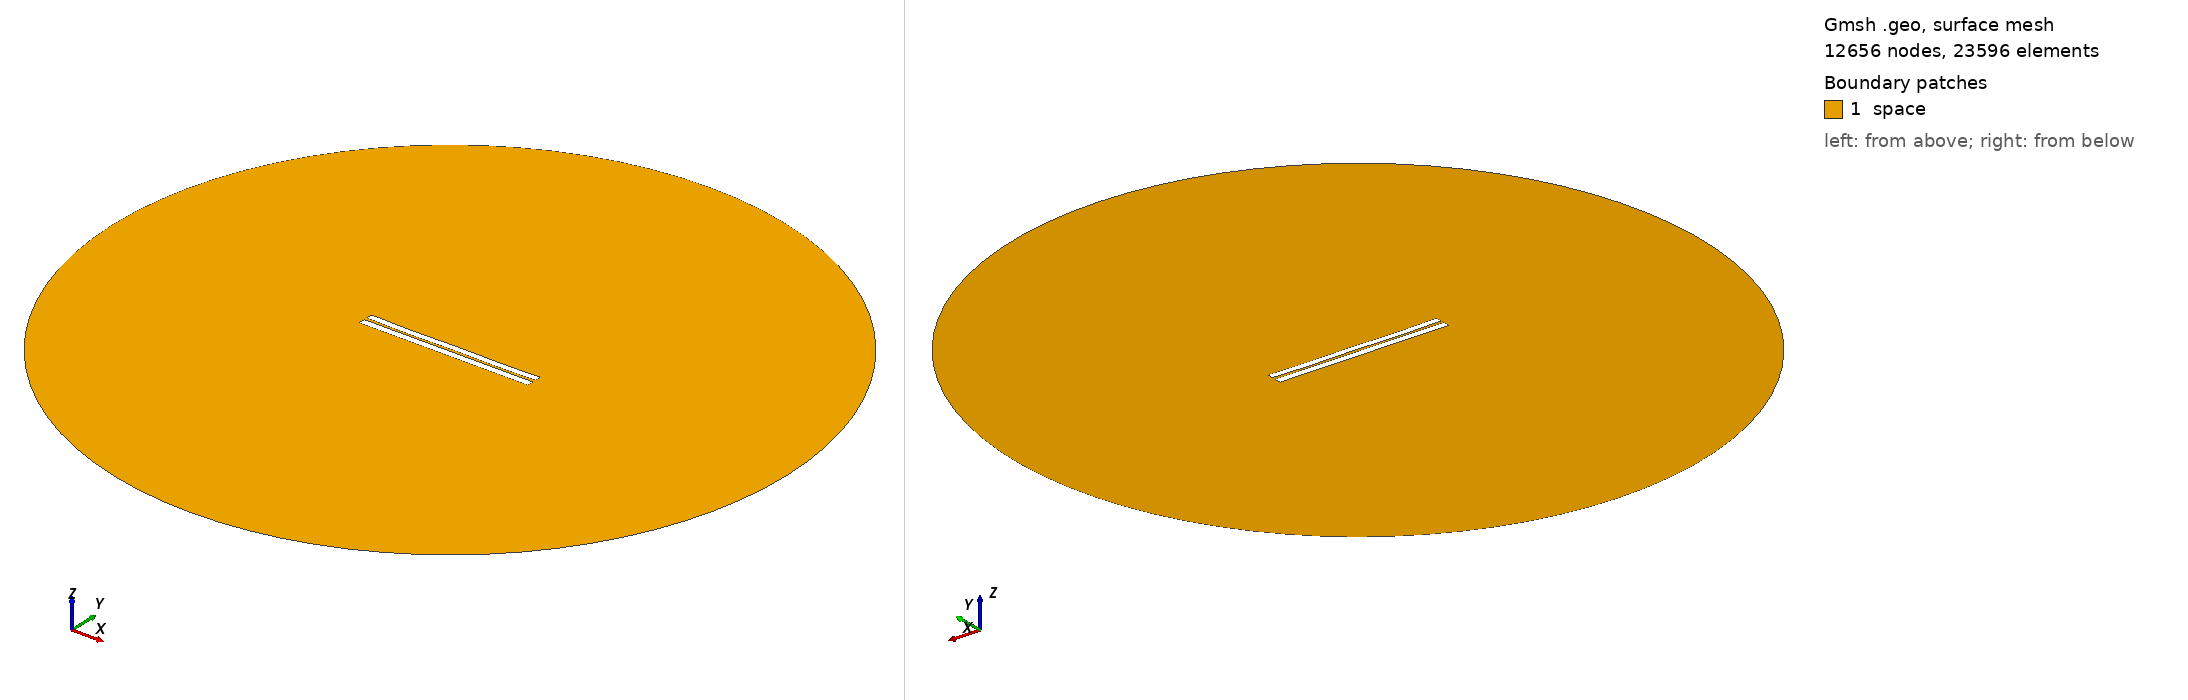

Gmsh geometry script, surface-meshed: 12656 nodes, 23596 surface elements. Boundary patches (legend numbers): 1 space. Left view from above one corner, right view from below the opposite corner. Legend entries are the model's physical surfaces. The drawing asked Gmsh for element sizes between 1% and 20% of the model's largest extent; the script's own settings can give other sizes.

=== 3131.geo (drawn) ===
//---------------------------------------
// Geometry kernel
//---------------------------------------

SetFactory("OpenCASCADE");



//---------------------------------------
// Parameters of the geometry
//---------------------------------------

// Overetch of the upper plate
overetch = 0.125;

// Distance between the plates
distance = 1.5;

// Discretization over the x axis (for the deformation)
nx = 50; 

// Length of the plate
L = 100 - overetch; 

// Number of modes
n = 4; 

// 1st mode coefficient
coeff(1) = -0.15;
beta(1) = 0.596864 * 3.1415926535 / L;

// 2nd mode coefficient
coeff(2) = -0.15;
beta(2) = 1.49418 * 3.1415926535 / L;

// 3rd mode coefficient
coeff(3) = -0.075;
beta(3) = 2.50025 * 3.1415926535 / L;

// 4th mode coefficient
coeff(4) = -0.15;
beta(4) = 3.49999 * 3.1415926535 / L;



//---------------------------------------
// Upper plate (deformed rectangle)
//---------------------------------------

// Coordiantes of the upper plate
xmin = -50;
xmax = 50 - overetch;

// Height of the upper plate
yheight = 4 - 2 * overetch;

// Indexes of the points
UpperID[] = {};
LowerID[] = {};
LeftID[] = {};
RightID[] = {};

// Point index
p = 1;

// Horizontal edges
For i In {1:nx}
    x = xmin + (i-1)*(xmax - xmin)/(nx-1);

    y_bottom = distance / 2 + overetch;
    For j In {1:n}
        C = (Cosh(beta(j)*L) + Cos(beta(j)*L)) / (Sinh(beta(j)*L) + Sin(beta(j)*L));
        y_bottom  = y_bottom + coeff(j) * (Cosh(beta(j)*(x+50)) - Cos(beta(j)*(x+50)) - C * (Sinh(beta(j)*(x+50)) - Sin(beta(j)*(x+50))));
    EndFor

    y_top = y_bottom + yheight;

    Point(p) = {x, y_top, 0, 1.0};
    UpperID[i] = p;
    p = p + 1;

    Point(p) = {x, y_bottom, 0, 1.0};
    LowerID[i] = p;
    p = p + 1;
EndFor

// Create point lists
UpperPts[] = {}; LowerPts[] = {};
For i In {1:nx}
  UpperPts[] += {UpperID[i]};
  LowerPts[] += {LowerID[i]};
EndFor

// Build splines
Spline(1) = {UpperPts[]};
Spline(2) = {LowerPts[]};
Line(3) = {LowerPts[nx-1], UpperPts[nx-1]};
Line(4) = {LowerPts[0], UpperPts[0]};

// Build the plane surface
Curve Loop(1) = {2, 3, -1, -4};
Plane Surface(1) = {1};



//---------------------------------------
// Lower plate (rectangle)
//---------------------------------------

// Vertices
Point(1001) = {-50, -1, 0, 1.0};
Point(1002) = { 50, -1, 0, 1.0};
Point(1003) = { 50,  -5, 0, 1.0};
Point(1004) = {-50,  -5, 0, 1.0};

// Edges
Line(5) = {1001, 1002};
Line(6) = {1002, 1003};
Line(7) = {1003, 1004};
Line(8) = {1004, 1001};

// Plane surface
Line Loop(2) = {5, 6, 7, 8};
Plane Surface(2) = {2}; 



//---------------------------------------
// Outer (fictious) boundary
//---------------------------------------

// Points
Point(1005) = {0, 0, 0};       // Center
Point(1006) = {200, 0, 0};     // Start point
Point(1007) = {0, 200, 0};     // 90 degrees
Point(1008) = {-200, 0, 0};    // 180 degrees
Point(1009) = {0, -200, 0};    // 270 degrees

// Circle arcs (each needs start, center, end)
Circle(9) = {1006, 1005, 1007};
Circle(10) = {1007, 1005, 1008};
Circle(11) = {1008, 1005, 1009};
Circle(12) = {1009, 1005, 1006};

// Plane surface for the entire domain
Curve Loop(3) = {9, 10, 11, 12};
Surface(3) = {3};

// Subtract the plates from the whole domain to obtain the actual domain where we want to solve the equations
BooleanDifference{ Surface{3}; Delete; }{ Surface{1}; Surface{2}; Delete; }




//---------------------------------------
// Transfinite Lines/Curves
//---------------------------------------

// Set the number of points on the boundaries
r = 7;

// Plates
Transfinite Curve {1, 2} = 50*r Using Progression 1;
Transfinite Curve {3, 4} = 2*r Using Progression 1;
Transfinite Line {5, 7} = 50*r Using Progression 1;
Transfinite Line {6, 8} = 2*r Using Progression 1;

// Outer boundary
Transfinite Line {9, 10, 11, 12} = 20 Using Progression 1;



//---------------------------------------
// Physical groups
//---------------------------------------                

// Physical curves (boundaries)
Physical Line("force_segment", 10) = {2};
Physical Line("upper_plate", 11) = {1, 3, 4};
Physical Line("lower_plate", 12) = {5, 6, 7, 8};
Physical Line("boundary", 20) = {9, 10, 11, 12};

// Physical Surfaces
Physical Surface("space", 30) = {3};



//---------------------------------------
// 6. Generate the Mesh
//---------------------------------------

// 2D mesh generation
Mesh 2;
